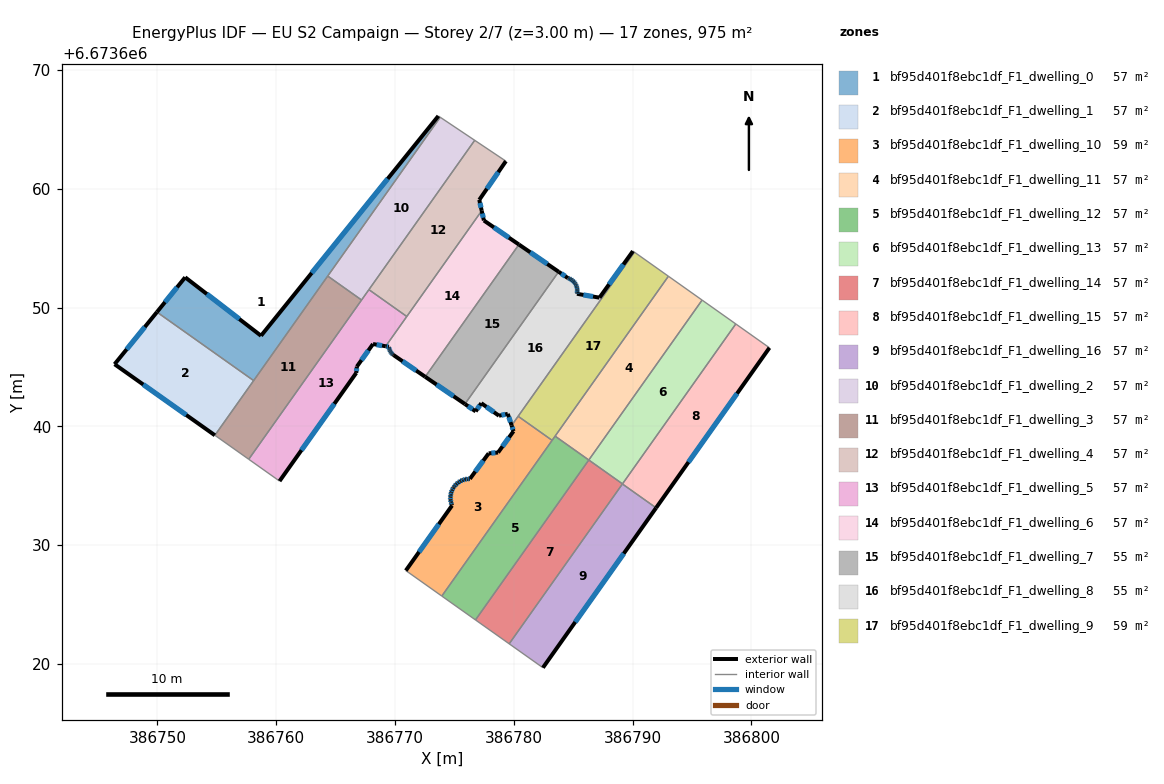
=== STOREY PLAN SPEC (per zone: floor XY polygon, exterior-wall plan segments, windows/doors) ===
zone 1: bf95d401f8ebc1df_F1_dwelling_0  (57.3 m²)
  floor: (386773.81, 6673666.02) (386758.10, 6673643.85) (386749.96, 6673649.62) (386752.34, 6673652.55) (386758.73, 6673647.63) (386773.65, 6673666.13)
  exterior wall: (386773.65, 6673666.13) – (386758.73, 6673647.63)  [23.8 m]
    window: (386769.39, 6673660.84) – (386762.99, 6673652.91)  [13.1 m²]
  exterior wall: (386752.34, 6673652.55) – (386749.96, 6673649.62)  [3.8 m]
    window: (386751.66, 6673651.71) – (386750.64, 6673650.46)  [2.1 m²]
  exterior wall: (386758.73, 6673647.63) – (386752.34, 6673652.55)  [8.1 m]
    window: (386756.90, 6673649.03) – (386754.17, 6673651.14)  [4.4 m²]
  interior walls: 4
zone 2: bf95d401f8ebc1df_F1_dwelling_1  (57.3 m²)
  floor: (386758.10, 6673643.85) (386754.84, 6673639.25) (386746.40, 6673645.23) (386749.96, 6673649.62)
  exterior wall: (386749.96, 6673649.62) – (386746.40, 6673645.23)  [5.7 m]
    window: (386748.94, 6673648.37) – (386747.42, 6673646.49)  [3.1 m²]
  exterior wall: (386746.40, 6673645.23) – (386754.84, 6673639.25)  [10.3 m]
    window: (386748.81, 6673643.52) – (386752.43, 6673640.96)  [5.7 m²]
  interior walls: 2
zone 3: bf95d401f8ebc1df_F1_dwelling_10  (59.4 m²)
  floor: (386783.23, 6673638.82) (386773.94, 6673625.72) (386770.91, 6673627.86) (386774.80, 6673633.33) (386774.77, 6673633.41) (386774.71, 6673633.61) (386774.68, 6673633.82) (386774.67, 6673634.03) (386774.69, 6673634.24) (386774.73, 6673634.44) (386774.81, 6673634.64) (386774.91, 6673634.82) (386774.94, 6673634.87) (386775.03, 6673635.00) (386775.17, 6673635.15) (386775.33, 6673635.28) (386775.51, 6673635.39) (386775.70, 6673635.48) (386775.90, 6673635.54) (386776.11, 6673635.58) (386776.31, 6673635.58) (386777.89, 6673637.73) (386778.68, 6673637.80) (386779.98, 6673639.59) (386779.82, 6673640.08) (386780.37, 6673640.85)
  exterior wall: (386774.67, 6673634.03) – (386774.68, 6673633.82)  [0.2 m]
    window: (386774.67, 6673633.97) – (386774.67, 6673633.88)  [0.1 m²]
  exterior wall: (386774.69, 6673634.24) – (386774.67, 6673634.03)  [0.2 m]
    window: (386774.68, 6673634.18) – (386774.67, 6673634.09)  [0.1 m²]
  exterior wall: (386774.73, 6673634.44) – (386774.69, 6673634.24)  [0.2 m]
    window: (386774.72, 6673634.38) – (386774.70, 6673634.30)  [0.1 m²]
  exterior wall: (386774.81, 6673634.64) – (386774.73, 6673634.44)  [0.2 m]
    window: (386774.79, 6673634.58) – (386774.76, 6673634.50)  [0.1 m²]
  exterior wall: (386774.91, 6673634.82) – (386774.81, 6673634.64)  [0.2 m]
    window: (386774.88, 6673634.77) – (386774.84, 6673634.69)  [0.1 m²]
  exterior wall: (386774.94, 6673634.87) – (386774.91, 6673634.82)  [0.1 m]
  exterior wall: (386775.03, 6673635.00) – (386774.94, 6673634.87)  [0.2 m]
    window: (386775.00, 6673634.96) – (386774.96, 6673634.91)  [0.1 m²]
  exterior wall: (386775.17, 6673635.15) – (386775.03, 6673635.00)  [0.2 m]
    window: (386775.13, 6673635.11) – (386775.07, 6673635.04)  [0.1 m²]
  exterior wall: (386775.33, 6673635.28) – (386775.17, 6673635.15)  [0.2 m]
    window: (386775.29, 6673635.24) – (386775.22, 6673635.19)  [0.1 m²]
  exterior wall: (386775.51, 6673635.39) – (386775.33, 6673635.28)  [0.2 m]
    window: (386775.46, 6673635.36) – (386775.38, 6673635.31)  [0.1 m²]
  exterior wall: (386775.70, 6673635.48) – (386775.51, 6673635.39)  [0.2 m]
    window: (386775.65, 6673635.46) – (386775.57, 6673635.42)  [0.1 m²]
  exterior wall: (386775.90, 6673635.54) – (386775.70, 6673635.48)  [0.2 m]
    window: (386775.85, 6673635.52) – (386775.76, 6673635.50)  [0.1 m²]
  exterior wall: (386776.11, 6673635.58) – (386775.90, 6673635.54)  [0.2 m]
    window: (386776.05, 6673635.57) – (386775.96, 6673635.55)  [0.1 m²]
  exterior wall: (386776.31, 6673635.58) – (386776.11, 6673635.58)  [0.2 m]
    window: (386776.25, 6673635.58) – (386776.17, 6673635.58)  [0.1 m²]
  exterior wall: (386777.89, 6673637.73) – (386776.31, 6673635.58)  [2.7 m]
    window: (386777.44, 6673637.12) – (386776.76, 6673636.20)  [1.5 m²]
  exterior wall: (386778.68, 6673637.80) – (386777.89, 6673637.73)  [0.8 m]
    window: (386778.45, 6673637.78) – (386778.11, 6673637.75)  [0.4 m²]
  exterior wall: (386779.98, 6673639.59) – (386778.68, 6673637.80)  [2.2 m]
    window: (386779.61, 6673639.08) – (386779.05, 6673638.31)  [1.2 m²]
  exterior wall: (386779.82, 6673640.08) – (386779.98, 6673639.59)  [0.5 m]
    window: (386779.87, 6673639.94) – (386779.93, 6673639.73)  [0.3 m²]
  exterior wall: (386774.80, 6673633.33) – (386770.91, 6673627.86)  [6.7 m]
    window: (386773.69, 6673631.77) – (386772.03, 6673629.43)  [3.7 m²]
  exterior wall: (386774.77, 6673633.41) – (386774.80, 6673633.33)  [0.1 m]
  exterior wall: (386774.71, 6673633.61) – (386774.77, 6673633.41)  [0.2 m]
    window: (386774.73, 6673633.56) – (386774.75, 6673633.47)  [0.1 m²]
  exterior wall: (386774.68, 6673633.82) – (386774.71, 6673633.61)  [0.2 m]
    window: (386774.69, 6673633.76) – (386774.70, 6673633.67)  [0.1 m²]
  interior walls: 4
zone 4: bf95d401f8ebc1df_F1_dwelling_11  (57.3 m²)
  floor: (386795.85, 6673650.63) (386786.32, 6673637.17) (386783.48, 6673639.18) (386793.02, 6673652.64)
  interior walls: 4
zone 5: bf95d401f8ebc1df_F1_dwelling_12  (57.3 m²)
  floor: (386786.32, 6673637.17) (386776.78, 6673623.71) (386773.94, 6673625.72) (386783.48, 6673639.18)
  interior walls: 5
zone 6: bf95d401f8ebc1df_F1_dwelling_13  (57.3 m²)
  floor: (386798.69, 6673648.62) (386789.15, 6673635.16) (386786.32, 6673637.17) (386795.85, 6673650.63)
  interior walls: 4
zone 7: bf95d401f8ebc1df_F1_dwelling_14  (57.3 m²)
  floor: (386789.15, 6673635.16) (386779.61, 6673621.70) (386776.78, 6673623.71) (386786.32, 6673637.17)
  interior walls: 5
zone 8: bf95d401f8ebc1df_F1_dwelling_15  (57.3 m²)
  floor: (386801.52, 6673646.62) (386791.98, 6673633.14) (386789.15, 6673635.15) (386798.69, 6673648.62)
  exterior wall: (386791.98, 6673633.14) – (386801.52, 6673646.62)  [16.5 m]
    window: (386794.71, 6673636.99) – (386798.80, 6673642.77)  [9.1 m²]
  interior walls: 4
zone 9: bf95d401f8ebc1df_F1_dwelling_16  (57.3 m²)
  floor: (386791.98, 6673633.14) (386782.45, 6673619.69) (386779.61, 6673621.70) (386789.15, 6673635.15)
  exterior wall: (386782.45, 6673619.69) – (386791.98, 6673633.14)  [16.5 m]
    window: (386785.18, 6673623.53) – (386789.26, 6673629.30)  [9.1 m²]
  interior walls: 3
zone 10: bf95d401f8ebc1df_F1_dwelling_2  (57.4 m²)
  floor: (386776.71, 6673664.08) (386767.19, 6673650.64) (386764.34, 6673652.66) (386773.81, 6673666.02)
  interior walls: 5
zone 11: bf95d401f8ebc1df_F1_dwelling_3  (57.4 m²)
  floor: (386767.19, 6673650.64) (386757.69, 6673637.23) (386754.84, 6673639.25) (386764.34, 6673652.66)
  interior walls: 5
zone 12: bf95d401f8ebc1df_F1_dwelling_4  (57.3 m²)
  floor: (386779.34, 6673662.33) (386777.10, 6673659.07) (386777.30, 6673658.15) (386770.99, 6673649.25) (386767.81, 6673651.51) (386776.71, 6673664.08)
  exterior wall: (386777.10, 6673659.07) – (386779.34, 6673662.33)  [4.0 m]
    window: (386777.74, 6673660.00) – (386778.70, 6673661.39)  [2.2 m²]
  exterior wall: (386777.30, 6673658.15) – (386777.10, 6673659.07)  [0.9 m]
    window: (386777.24, 6673658.41) – (386777.15, 6673658.81)  [0.5 m²]
  interior walls: 4
zone 13: bf95d401f8ebc1df_F1_dwelling_5  (57.3 m²)
  floor: (386770.99, 6673649.25) (386769.22, 6673646.74) (386768.15, 6673646.93) (386766.79, 6673645.04) (386766.74, 6673644.50) (386760.28, 6673635.39) (386757.69, 6673637.23) (386767.81, 6673651.51)
  exterior wall: (386766.79, 6673645.04) – (386768.15, 6673646.93)  [2.3 m]
    window: (386767.18, 6673645.58) – (386767.76, 6673646.39)  [1.3 m²]
  exterior wall: (386766.74, 6673644.50) – (386766.79, 6673645.04)  [0.5 m]
    window: (386766.76, 6673644.65) – (386766.78, 6673644.88)  [0.3 m²]
  exterior wall: (386760.28, 6673635.39) – (386766.74, 6673644.50)  [11.2 m]
    window: (386762.13, 6673638.00) – (386764.90, 6673641.90)  [6.2 m²]
  exterior wall: (386768.15, 6673646.93) – (386769.22, 6673646.74)  [1.1 m]
    window: (386768.46, 6673646.88) – (386768.91, 6673646.80)  [0.6 m²]
  interior walls: 5
zone 14: bf95d401f8ebc1df_F1_dwelling_6  (57.3 m²)
  floor: (386780.43, 6673655.31) (386772.55, 6673644.17) (386769.88, 6673646.00) (386769.82, 6673646.05) (386769.73, 6673646.13) (386769.66, 6673646.22) (386769.60, 6673646.30) (386769.60, 6673646.32) (386769.55, 6673646.42) (386769.51, 6673646.54) (386769.49, 6673646.65) (386769.49, 6673646.70) (386769.22, 6673646.74) (386777.30, 6673658.15) (386777.48, 6673657.33)
  exterior wall: (386769.66, 6673646.22) – (386769.73, 6673646.13)  [0.1 m]
    window: (386769.68, 6673646.19) – (386769.71, 6673646.15)  [0.1 m²]
  exterior wall: (386769.60, 6673646.30) – (386769.66, 6673646.22)  [0.1 m]
    window: (386769.62, 6673646.28) – (386769.64, 6673646.24)  [0.1 m²]
  exterior wall: (386769.60, 6673646.32) – (386769.60, 6673646.30)  [0.0 m]
  exterior wall: (386769.55, 6673646.42) – (386769.60, 6673646.32)  [0.1 m]
    window: (386769.56, 6673646.39) – (386769.58, 6673646.35)  [0.1 m²]
  exterior wall: (386769.51, 6673646.54) – (386769.55, 6673646.42)  [0.1 m]
    window: (386769.52, 6673646.50) – (386769.54, 6673646.46)  [0.1 m²]
  exterior wall: (386769.49, 6673646.65) – (386769.51, 6673646.54)  [0.1 m]
    window: (386769.50, 6673646.62) – (386769.51, 6673646.57)  [0.1 m²]
  exterior wall: (386769.49, 6673646.70) – (386769.49, 6673646.65)  [0.0 m]
  exterior wall: (386769.22, 6673646.74) – (386769.49, 6673646.70)  [0.3 m]
    window: (386769.30, 6673646.73) – (386769.41, 6673646.71)  [0.2 m²]
  exterior wall: (386777.48, 6673657.33) – (386777.30, 6673658.15)  [0.8 m]
    window: (386777.43, 6673657.56) – (386777.35, 6673657.92)  [0.5 m²]
  exterior wall: (386780.43, 6673655.31) – (386777.48, 6673657.33)  [3.6 m]
    window: (386779.59, 6673655.88) – (386778.33, 6673656.75)  [2.0 m²]
  exterior wall: (386769.88, 6673646.00) – (386772.55, 6673644.17)  [3.2 m]
    window: (386770.64, 6673645.48) – (386771.78, 6673644.70)  [1.8 m²]
  exterior wall: (386769.82, 6673646.05) – (386769.88, 6673646.00)  [0.1 m]
  exterior wall: (386769.73, 6673646.13) – (386769.82, 6673646.05)  [0.1 m]
    window: (386769.76, 6673646.11) – (386769.79, 6673646.07)  [0.1 m²]
  interior walls: 3
zone 15: bf95d401f8ebc1df_F1_dwelling_7  (55.3 m²)
  floor: (386783.78, 6673653.02) (386775.89, 6673641.88) (386772.55, 6673644.17) (386780.43, 6673655.31)
  exterior wall: (386783.78, 6673653.02) – (386780.43, 6673655.31)  [4.1 m]
    window: (386782.82, 6673653.67) – (386781.39, 6673654.65)  [2.2 m²]
  exterior wall: (386772.55, 6673644.17) – (386775.89, 6673641.88)  [4.1 m]
    window: (386773.50, 6673643.52) – (386774.93, 6673642.54)  [2.2 m²]
  interior walls: 2
zone 16: bf95d401f8ebc1df_F1_dwelling_8  (55.3 m²)
  floor: (386790.16, 6673654.67) (386779.82, 6673640.08) (386779.50, 6673641.05) (386778.76, 6673640.90) (386777.27, 6673641.95) (386776.79, 6673641.26) (386775.89, 6673641.88) (386783.78, 6673653.02) (386784.55, 6673652.49) (386784.58, 6673652.48) (386784.71, 6673652.43) (386784.84, 6673652.36) (386784.95, 6673652.28) (386785.06, 6673652.18) (386785.15, 6673652.07) (386785.21, 6673651.98) (386785.22, 6673651.95) (386785.28, 6673651.82) (386785.32, 6673651.68) (386785.35, 6673651.54) (386785.35, 6673651.40) (386785.34, 6673651.26) (386785.32, 6673651.16) (386787.21, 6673650.83) (386790.03, 6673654.75)
  exterior wall: (386777.27, 6673641.95) – (386778.76, 6673640.90)  [1.8 m]
    window: (386777.69, 6673641.65) – (386778.33, 6673641.20)  [1.0 m²]
  exterior wall: (386776.79, 6673641.26) – (386777.27, 6673641.95)  [0.8 m]
    window: (386776.93, 6673641.46) – (386777.13, 6673641.75)  [0.5 m²]
  exterior wall: (386775.89, 6673641.88) – (386776.79, 6673641.26)  [1.1 m]
    window: (386776.15, 6673641.70) – (386776.53, 6673641.44)  [0.6 m²]
  exterior wall: (386784.55, 6673652.49) – (386783.78, 6673653.02)  [0.9 m]
    window: (386784.33, 6673652.64) – (386784.00, 6673652.86)  [0.5 m²]
  exterior wall: (386784.58, 6673652.48) – (386784.55, 6673652.49)  [0.0 m]
  exterior wall: (386784.71, 6673652.43) – (386784.58, 6673652.48)  [0.1 m]
    window: (386784.67, 6673652.44) – (386784.61, 6673652.46)  [0.1 m²]
  exterior wall: (386784.84, 6673652.36) – (386784.71, 6673652.43)  [0.1 m]
    window: (386784.80, 6673652.38) – (386784.75, 6673652.41)  [0.1 m²]
  exterior wall: (386784.95, 6673652.28) – (386784.84, 6673652.36)  [0.1 m]
    window: (386784.92, 6673652.30) – (386784.87, 6673652.34)  [0.1 m²]
  exterior wall: (386785.06, 6673652.18) – (386784.95, 6673652.28)  [0.1 m]
    window: (386785.03, 6673652.21) – (386784.98, 6673652.25)  [0.1 m²]
  exterior wall: (386785.15, 6673652.07) – (386785.06, 6673652.18)  [0.1 m]
    window: (386785.12, 6673652.10) – (386785.08, 6673652.15)  [0.1 m²]
  exterior wall: (386785.21, 6673651.98) – (386785.15, 6673652.07)  [0.1 m]
    window: (386785.19, 6673652.01) – (386785.16, 6673652.05)  [0.1 m²]
  exterior wall: (386785.22, 6673651.95) – (386785.21, 6673651.98)  [0.0 m]
  exterior wall: (386785.28, 6673651.82) – (386785.22, 6673651.95)  [0.1 m]
    window: (386785.26, 6673651.86) – (386785.24, 6673651.91)  [0.1 m²]
  exterior wall: (386785.32, 6673651.68) – (386785.28, 6673651.82)  [0.1 m]
    window: (386785.31, 6673651.72) – (386785.29, 6673651.78)  [0.1 m²]
  exterior wall: (386785.35, 6673651.54) – (386785.32, 6673651.68)  [0.1 m]
    window: (386785.34, 6673651.58) – (386785.33, 6673651.64)  [0.1 m²]
  exterior wall: (386785.35, 6673651.40) – (386785.35, 6673651.54)  [0.1 m]
    window: (386785.35, 6673651.44) – (386785.35, 6673651.50)  [0.1 m²]
  exterior wall: (386785.34, 6673651.26) – (386785.35, 6673651.40)  [0.1 m]
    window: (386785.34, 6673651.30) – (386785.35, 6673651.36)  [0.1 m²]
  exterior wall: (386785.32, 6673651.16) – (386785.34, 6673651.26)  [0.1 m]
    window: (386785.32, 6673651.19) – (386785.33, 6673651.23)  [0.1 m²]
  exterior wall: (386787.21, 6673650.83) – (386785.32, 6673651.16)  [1.9 m]
    window: (386786.67, 6673650.93) – (386785.86, 6673651.07)  [1.1 m²]
  exterior wall: (386790.03, 6673654.75) – (386787.21, 6673650.83)  [4.8 m]
    window: (386789.23, 6673653.63) – (386788.02, 6673651.95)  [2.7 m²]
  exterior wall: (386779.50, 6673641.05) – (386779.82, 6673640.08)  [1.0 m]
    window: (386779.59, 6673640.78) – (386779.73, 6673640.36)  [0.6 m²]
  exterior wall: (386778.76, 6673640.90) – (386779.50, 6673641.05)  [0.8 m]
    window: (386778.97, 6673640.94) – (386779.28, 6673641.01)  [0.4 m²]
  interior walls: 4
zone 17: bf95d401f8ebc1df_F1_dwelling_9  (59.4 m²)
  floor: (386793.02, 6673652.64) (386783.23, 6673638.82) (386780.37, 6673640.85) (386790.16, 6673654.67)
  interior walls: 5

=== DERIVED (storey summary) ===
Building: EU S2 Campaign
Storey: 2 of 7  (floor level z = 3.00 m)
Storey gross floor area: 974.7 m²
Zones on this storey: 17
  - bf95d401f8ebc1df_F1_dwelling_0: floor 57.3 m²; exterior wall 35.6 m (106.8 m²); 3 window(s) 19.6 m²; WWR 18.4%
  - bf95d401f8ebc1df_F1_dwelling_1: floor 57.3 m²; exterior wall 16.0 m (48.0 m²); 2 window(s) 8.8 m²; WWR 18.4%
  - bf95d401f8ebc1df_F1_dwelling_10: floor 59.4 m²; exterior wall 16.1 m (48.4 m²); 20 window(s) 8.8 m²; WWR 18.2%
  - bf95d401f8ebc1df_F1_dwelling_11: floor 57.3 m²
  - bf95d401f8ebc1df_F1_dwelling_12: floor 57.3 m²
  - bf95d401f8ebc1df_F1_dwelling_13: floor 57.3 m²
  - bf95d401f8ebc1df_F1_dwelling_14: floor 57.3 m²
  - bf95d401f8ebc1df_F1_dwelling_15: floor 57.3 m²; exterior wall 16.5 m (49.5 m²); 1 window(s) 9.1 m²; WWR 18.4%
  - bf95d401f8ebc1df_F1_dwelling_16: floor 57.3 m²; exterior wall 16.5 m (49.5 m²); 1 window(s) 9.1 m²; WWR 18.4%
  - bf95d401f8ebc1df_F1_dwelling_2: floor 57.4 m²
  - bf95d401f8ebc1df_F1_dwelling_3: floor 57.4 m²
  - bf95d401f8ebc1df_F1_dwelling_4: floor 57.3 m²; exterior wall 4.9 m (14.7 m²); 2 window(s) 2.7 m²; WWR 18.4%
  - bf95d401f8ebc1df_F1_dwelling_5: floor 57.3 m²; exterior wall 15.1 m (45.4 m²); 4 window(s) 8.3 m²; WWR 18.4%
  - bf95d401f8ebc1df_F1_dwelling_6: floor 57.3 m²; exterior wall 8.7 m (26.2 m²); 10 window(s) 4.7 m²; WWR 18.1%
  - bf95d401f8ebc1df_F1_dwelling_7: floor 55.3 m²; exterior wall 8.1 m (24.3 m²); 2 window(s) 4.5 m²; WWR 18.4%
  - bf95d401f8ebc1df_F1_dwelling_8: floor 55.3 m²; exterior wall 14.9 m (44.8 m²); 20 window(s) 8.2 m²; WWR 18.3%
  - bf95d401f8ebc1df_F1_dwelling_9: floor 59.4 m²
Zone adjacency (shared interzone walls):
  - bf95d401f8ebc1df_F1_dwelling_0 ↔ bf95d401f8ebc1df_F1_dwelling_1
  - bf95d401f8ebc1df_F1_dwelling_0 ↔ bf95d401f8ebc1df_F1_dwelling_2
  - bf95d401f8ebc1df_F1_dwelling_0 ↔ bf95d401f8ebc1df_F1_dwelling_3
  - bf95d401f8ebc1df_F1_dwelling_1 ↔ bf95d401f8ebc1df_F1_dwelling_3
  - bf95d401f8ebc1df_F1_dwelling_10 ↔ bf95d401f8ebc1df_F1_dwelling_12
  - bf95d401f8ebc1df_F1_dwelling_10 ↔ bf95d401f8ebc1df_F1_dwelling_8
  - bf95d401f8ebc1df_F1_dwelling_10 ↔ bf95d401f8ebc1df_F1_dwelling_9
  - bf95d401f8ebc1df_F1_dwelling_11 ↔ bf95d401f8ebc1df_F1_dwelling_12
  - bf95d401f8ebc1df_F1_dwelling_11 ↔ bf95d401f8ebc1df_F1_dwelling_13
  - bf95d401f8ebc1df_F1_dwelling_11 ↔ bf95d401f8ebc1df_F1_dwelling_9
  - bf95d401f8ebc1df_F1_dwelling_12 ↔ bf95d401f8ebc1df_F1_dwelling_14
  - bf95d401f8ebc1df_F1_dwelling_12 ↔ bf95d401f8ebc1df_F1_dwelling_9
  - bf95d401f8ebc1df_F1_dwelling_13 ↔ bf95d401f8ebc1df_F1_dwelling_14
  - bf95d401f8ebc1df_F1_dwelling_13 ↔ bf95d401f8ebc1df_F1_dwelling_15
  - bf95d401f8ebc1df_F1_dwelling_14 ↔ bf95d401f8ebc1df_F1_dwelling_15
  - bf95d401f8ebc1df_F1_dwelling_14 ↔ bf95d401f8ebc1df_F1_dwelling_16
  - bf95d401f8ebc1df_F1_dwelling_15 ↔ bf95d401f8ebc1df_F1_dwelling_16
  - bf95d401f8ebc1df_F1_dwelling_2 ↔ bf95d401f8ebc1df_F1_dwelling_3
  - bf95d401f8ebc1df_F1_dwelling_2 ↔ bf95d401f8ebc1df_F1_dwelling_4
  - bf95d401f8ebc1df_F1_dwelling_2 ↔ bf95d401f8ebc1df_F1_dwelling_5
  - bf95d401f8ebc1df_F1_dwelling_3 ↔ bf95d401f8ebc1df_F1_dwelling_5
  - bf95d401f8ebc1df_F1_dwelling_4 ↔ bf95d401f8ebc1df_F1_dwelling_5
  - bf95d401f8ebc1df_F1_dwelling_4 ↔ bf95d401f8ebc1df_F1_dwelling_6
  - bf95d401f8ebc1df_F1_dwelling_5 ↔ bf95d401f8ebc1df_F1_dwelling_6
  - bf95d401f8ebc1df_F1_dwelling_6 ↔ bf95d401f8ebc1df_F1_dwelling_7
  - bf95d401f8ebc1df_F1_dwelling_7 ↔ bf95d401f8ebc1df_F1_dwelling_8
  - bf95d401f8ebc1df_F1_dwelling_8 ↔ bf95d401f8ebc1df_F1_dwelling_9